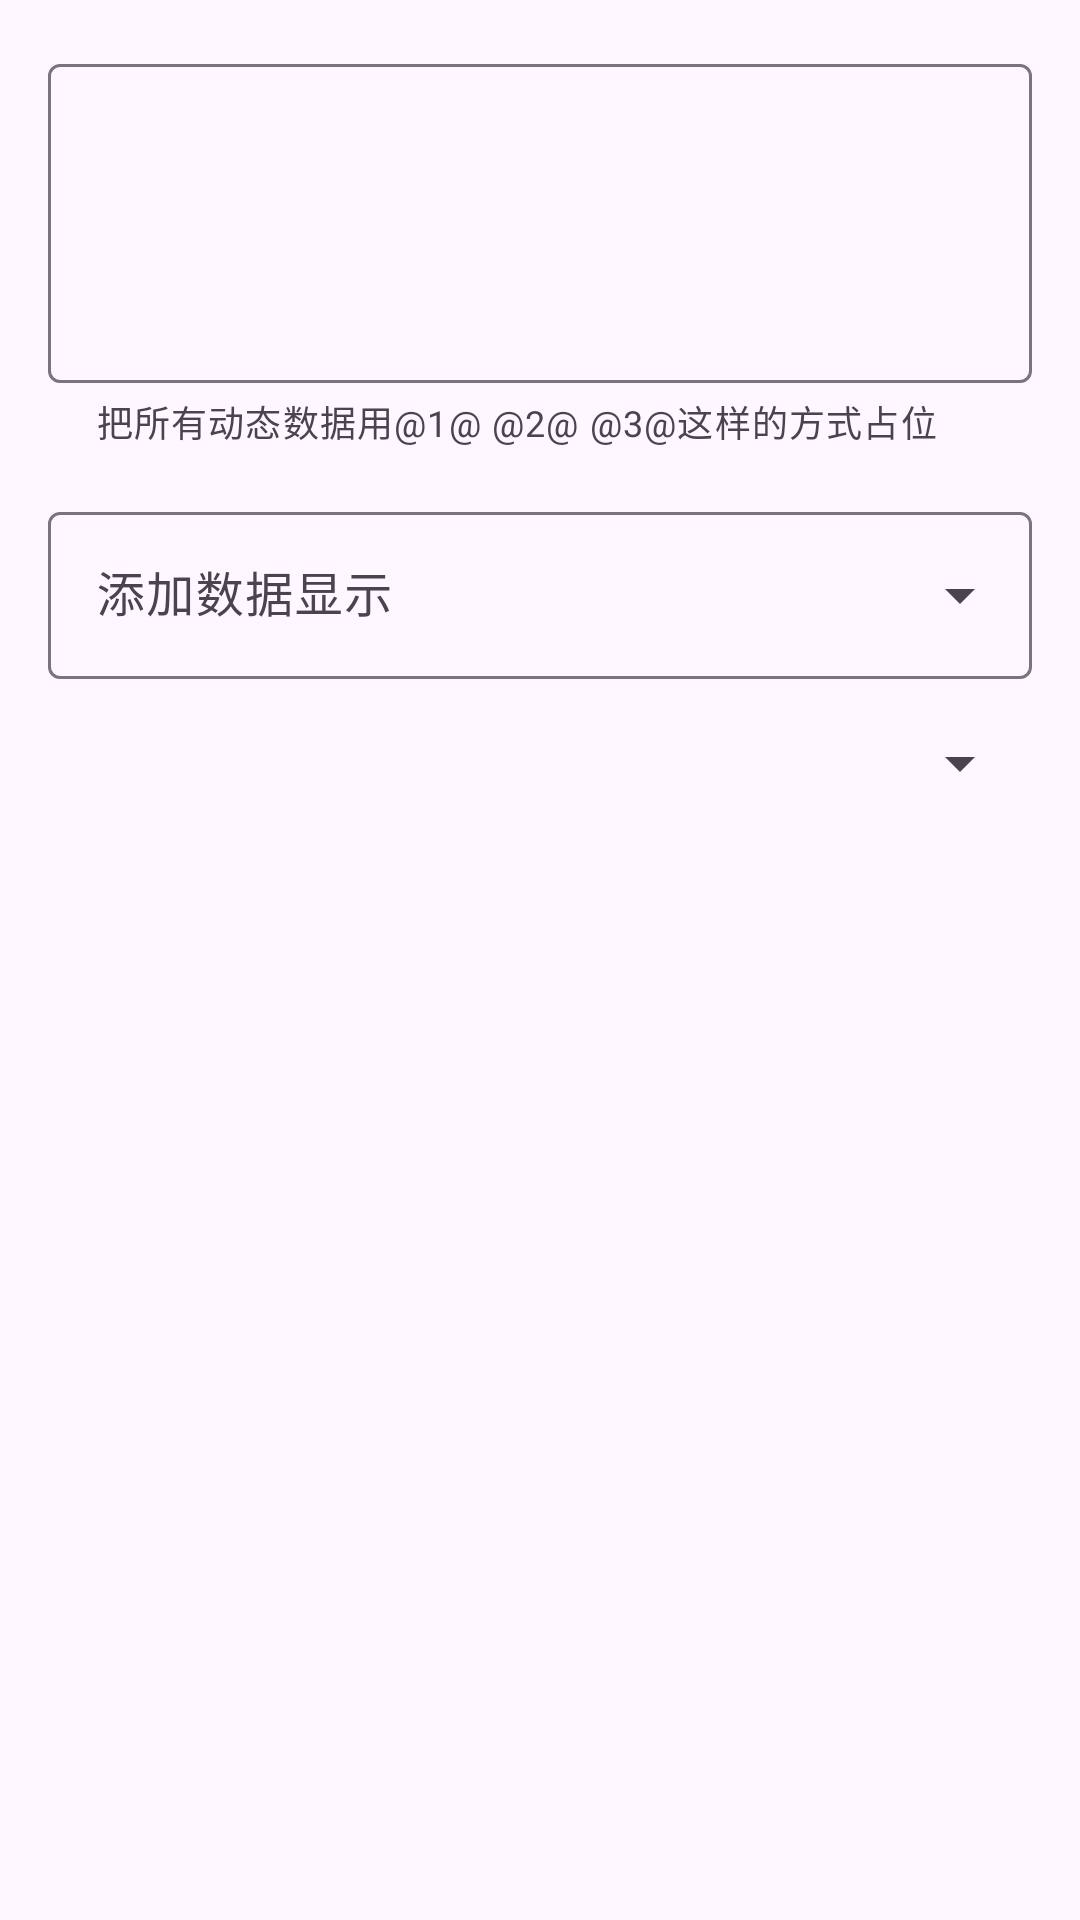

Reconstruct the res/layout file that produces this screen, plus the resources it refers to.
<!-- AndroidManifest.xml: application theme Theme.Esp8266test -->
<!-- res/layout/dialog_add_real_time_data.xml -->
<?xml version="1.0" encoding="utf-8"?>
<androidx.core.widget.NestedScrollView xmlns:android="http://schemas.android.com/apk/res/android"
    xmlns:app="http://schemas.android.com/apk/res-auto"
    android:layout_width="match_parent"
    android:layout_height="match_parent"
    android:fillViewport="true">

    <androidx.appcompat.widget.LinearLayoutCompat
        android:layout_width="match_parent"
        android:layout_height="wrap_content"
        android:orientation="vertical">

        <com.google.android.material.textfield.TextInputLayout
            android:id="@+id/modelStringTextInputLayout"
            android:layout_width="match_parent"
            android:layout_height="wrap_content"
            android:layout_marginHorizontal="16dp"
            android:layout_marginTop="16dp"
            app:endIconContentDescription="Clear"
            app:endIconMode="clear_text"
            app:helperText="把所有动态数据用@1@ @2@ @3@这样的方式占位"
            app:helperTextEnabled="true">

            <com.google.android.material.textfield.TextInputEditText
                android:id="@+id/modelStringTextInputEditText"
                android:layout_width="match_parent"
                android:layout_height="wrap_content"
                android:gravity="top"
                android:minLines="5"
                android:scrollbars="vertical"
                android:textSize="12sp"/>

        </com.google.android.material.textfield.TextInputLayout>

        <com.google.android.material.textfield.TextInputLayout
            android:id="@+id/placeholderTextInputLayout"
            style="@style/Widget.Material3.TextInputLayout.OutlinedBox.ExposedDropdownMenu"
            android:layout_width="match_parent"
            android:layout_height="wrap_content"
            android:layout_marginHorizontal="16dp"
            android:layout_marginTop="16dp">

            <com.google.android.material.textfield.MaterialAutoCompleteTextView
                android:id="@+id/placeholderMaterialAutoCompleteTextView"
                android:layout_width="match_parent"
                android:layout_height="wrap_content"
                android:hint="添加数据显示"
                android:inputType="none"/>

        </com.google.android.material.textfield.TextInputLayout>



        <Spinner
            android:id="@+id/spinner"
            style="@style/Widget.Material3.PopupMenu"
            android:layout_width="match_parent"
            android:layout_height="wrap_content"
            android:layout_marginHorizontal="16dp"
            android:layout_marginTop="16dp"
            android:dropDownWidth="match_parent"/>

    </androidx.appcompat.widget.LinearLayoutCompat>

</androidx.core.widget.NestedScrollView>
<!-- resources referenced by this layout -->
<resources>
  <style name="Theme.Esp8266test" parent="Theme.Material3.Light.NoActionBar">
          
          
          
          
          
          <item name="colorOnPrimary">@color/white</item>
  
          
          <item name="colorSecondary">@color/teal_200</item>
          
          <item name="colorSecondaryVariant">@color/teal_700</item>
          
          <item name="colorOnSecondary">@color/black</item>
  
          
          
          <item name="android:statusBarColor">@color/Surface</item>
  
          <item name="colorSurface">@color/Surface</item>
          <item name="colorOnSurface">@color/shrine_pink_900</item>
          <item name="android:windowLightStatusBar">true</item>
  
      </style>
  <color name="white">
          #FFFFFFFF
      </color>
  <color name="teal_200">
          #FF03DAC5
      </color>
  <color name="teal_700">
          #FF018786
      </color>
  <color name="black">
          #FF000000
      </color>
  <color name="Surface">#FEF7FF</color>
  <color name="shrine_pink_900">#C2185B</color>
</resources>
